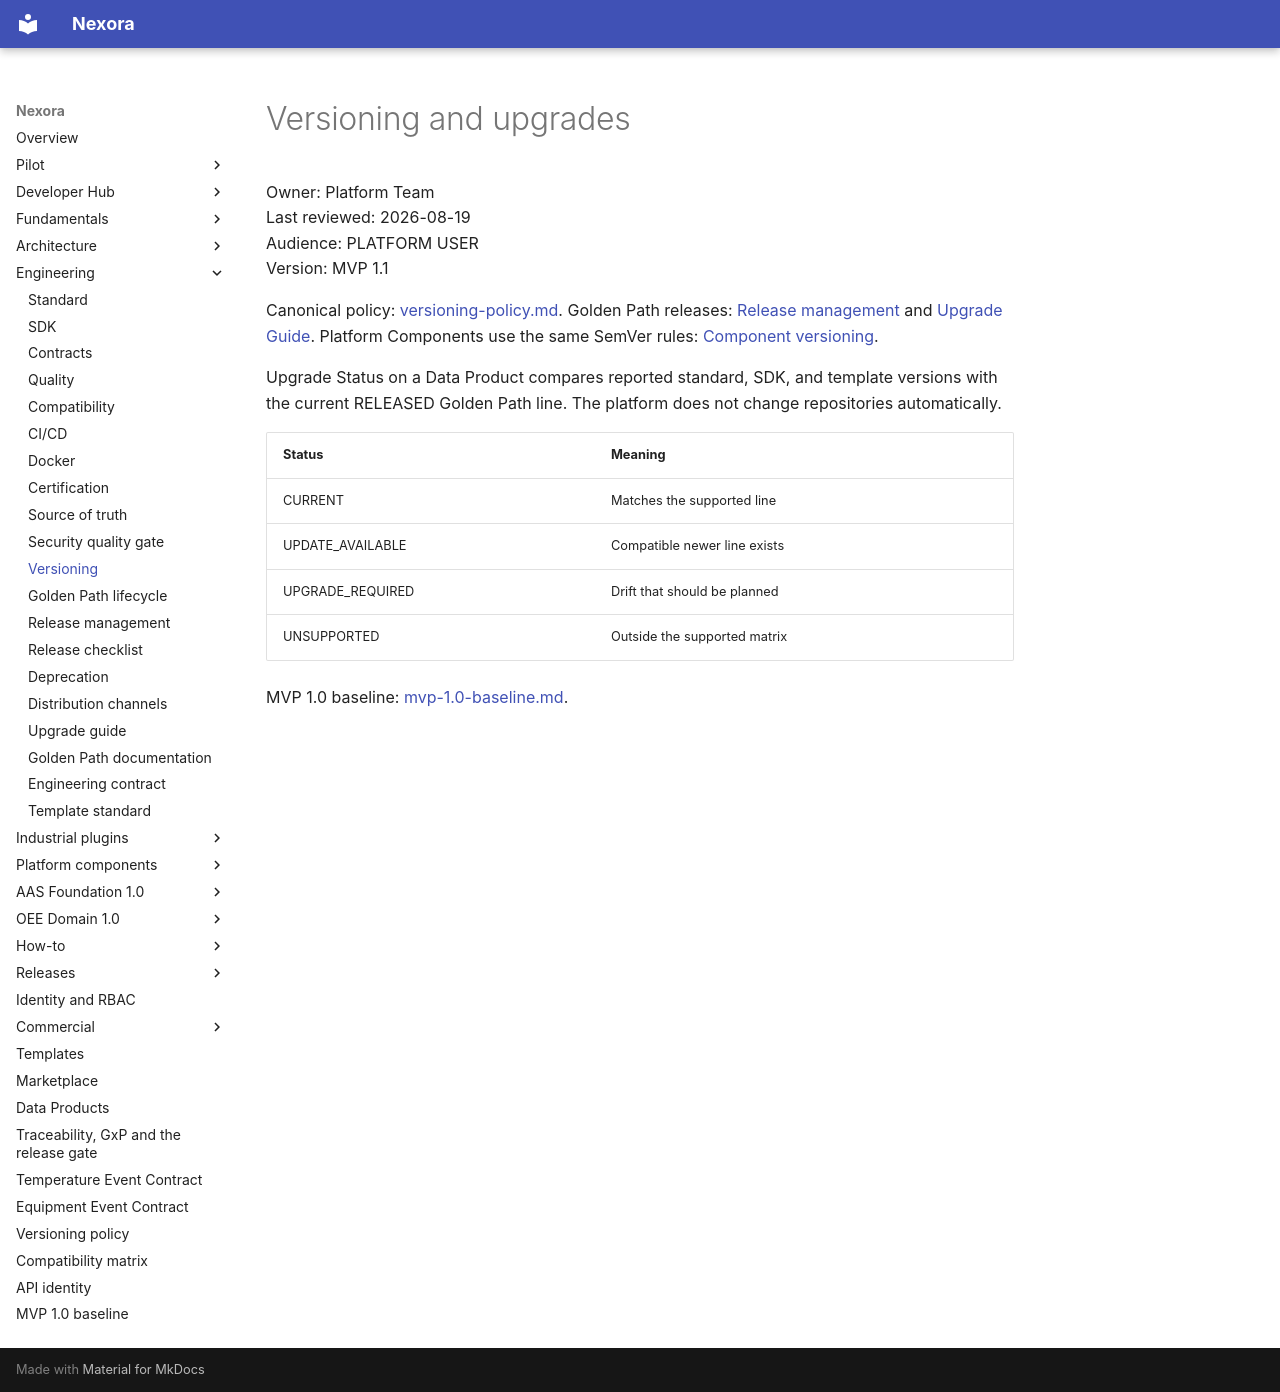

repository: pharma-data-factory/data-product-platform · page: engineering/versioning/index.html · generator: mkdocs

# Versioning and upgrades

Owner: Platform Team  
Last reviewed: 2026-08-19  
Audience: PLATFORM USER  
Version: MVP 1.1

Canonical policy: [versioning-policy.md](../versioning-policy.md).
Golden Path releases: [Release management](release-management.md) and
[Upgrade Guide](upgrade-guide.md). Platform Components use the same
SemVer rules: [Component versioning](../platform-components/versioning.md).

Upgrade Status on a Data Product compares reported standard, SDK, and
template versions with the current RELEASED Golden Path line. The platform does not change
repositories automatically.

| Status | Meaning |
| --- | --- |
| CURRENT | Matches the supported line |
| UPDATE_AVAILABLE | Compatible newer line exists |
| UPGRADE_REQUIRED | Drift that should be planned |
| UNSUPPORTED | Outside the supported matrix |

MVP 1.0 baseline: [mvp-1.0-baseline.md](../mvp-1.0-baseline.md).
